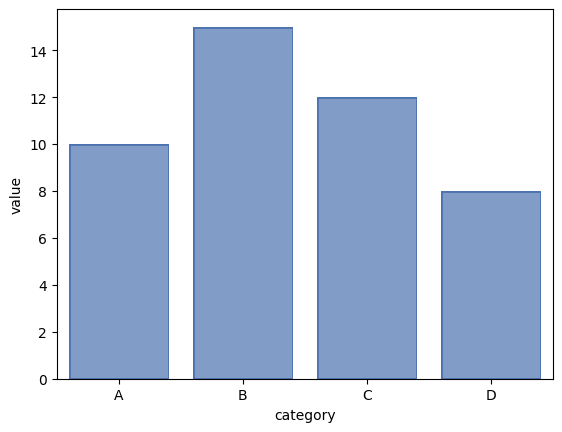

This chart was generated by the following Python code:
#!/usr/bin/env python3
# Manual assert derived from the agent's own reproductions (final_test.py /
# demonstration.py / test_limits_override.py). The agent established that a
# Nominal-scaled objects plot should adopt categorical axis behavior: xlim
# becomes +/- 0.5 from the first/last tick, and the horizontal (Nominal-y)
# plot inverts the y-axis. With the bug these categorical behaviors are absent.
import matplotlib
matplotlib.use("Agg")

import matplotlib.pyplot as plt
import seaborn.objects as so
import pandas as pd

data = pd.DataFrame({
    "category": ["A", "B", "C", "D"],
    "value": [10, 15, 12, 8],
})

# Vertical: Nominal x-scale should give categorical limits (-0.5, n-1+0.5).
fig, ax = plt.subplots()
(
    so.Plot(data, x="category", y="value")
    .add(so.Bar())
    .on(ax)
    .show()
)
xlim = ax.get_xlim()
print(f"Objects Nominal xlim: {xlim}  expected ~(-0.5, 3.5)")
assert abs(xlim[0] - (-0.5)) < 0.01, f"left xlim {xlim[0]} != -0.5"
assert abs(xlim[1] - 3.5) < 0.01, f"right xlim {xlim[1]} != 3.5"
plt.close(fig)

print("ASSERT-OK")
